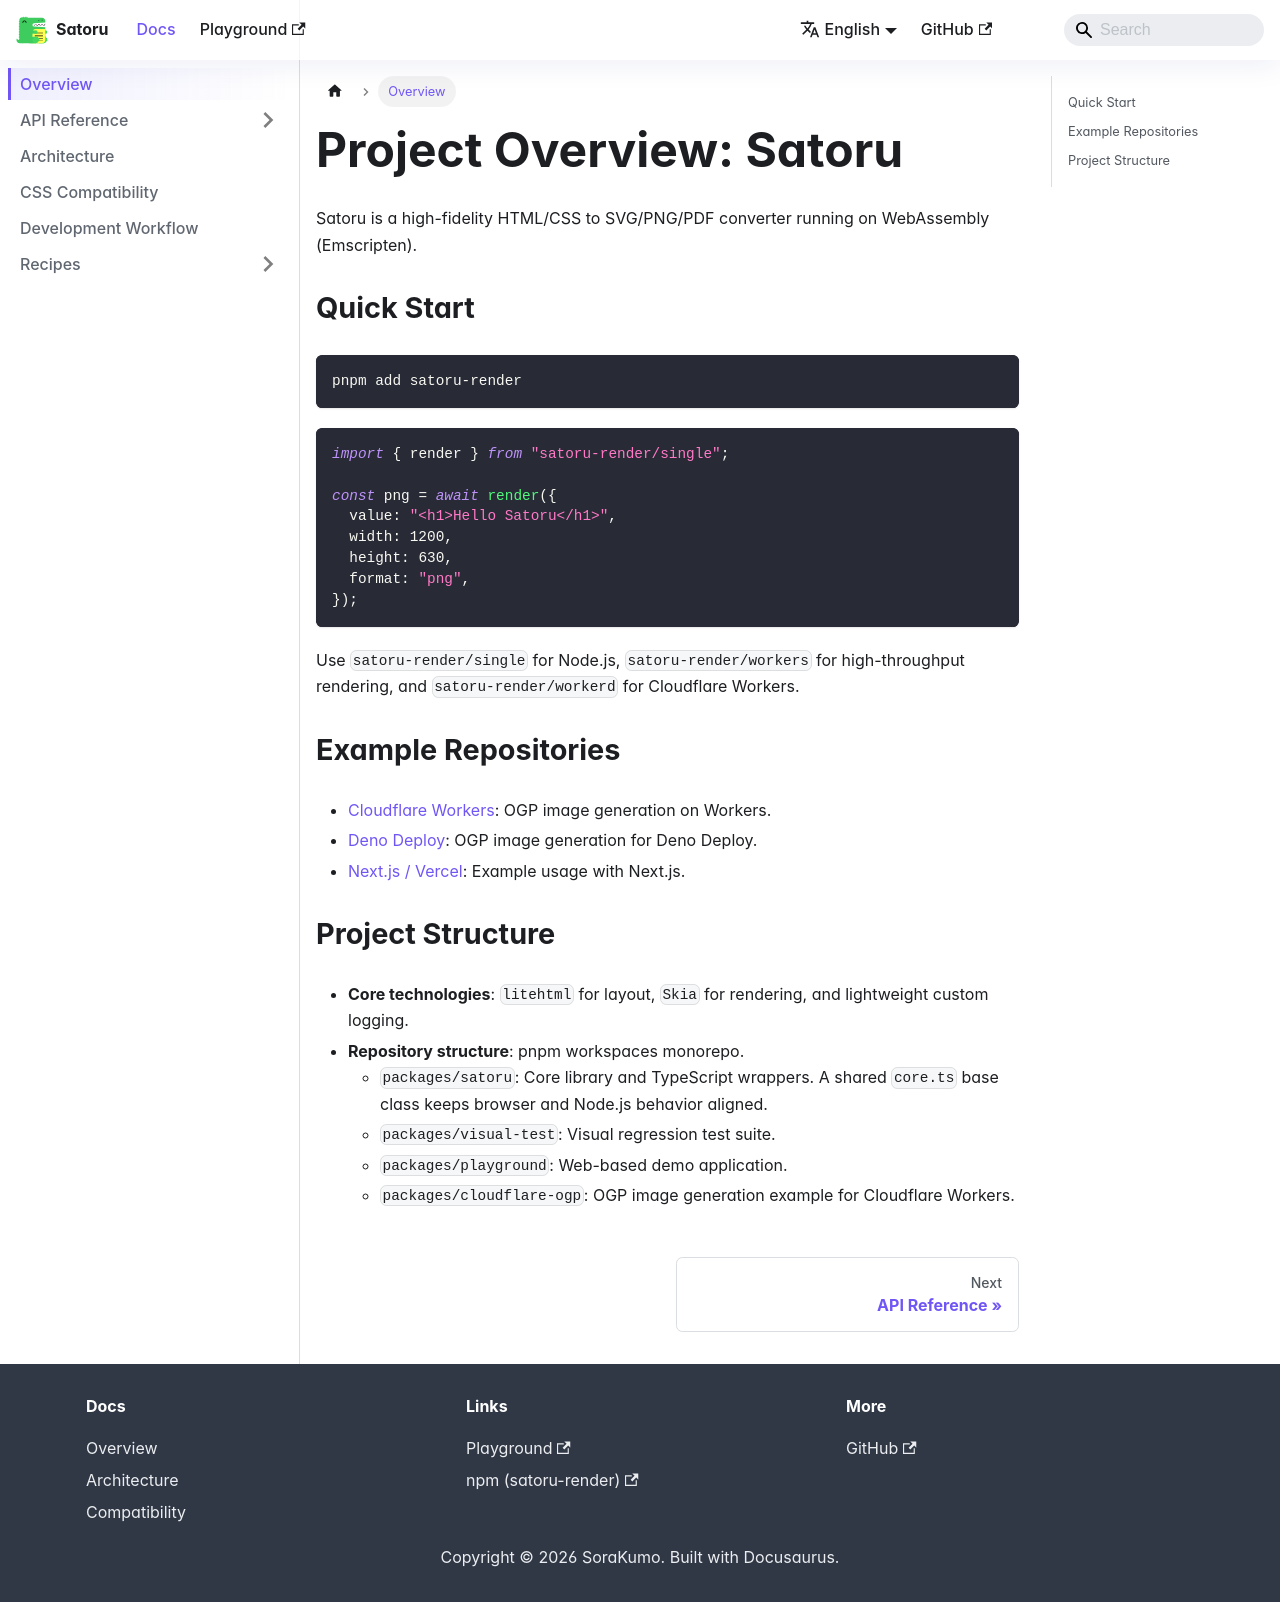

repository: SoraKumo001/satoru · page: master/docs/en/docs/overview/index.html · generator: docusaurus

# Project Overview: Satoru

A high-fidelity HTML/CSS to SVG/PNG/PDF converter running in WebAssembly (Emscripten).

- **Core Technologies**: `litehtml` (Layout) + `Skia` (Rendering) + Lightweight custom logging.
- **Structure**: pnpm workspaces monorepo.
  - `packages/satoru`: Core library & TS wrappers. Uses a `core.ts` base class to share logic between `index.ts` (browser) and `node.ts` (Node.js).
  - `packages/visual-test`: Visual regression testing suite.
  - `packages/playground`: Web-based demo application.
  - `packages/cloudflare-ogp`: OGP image generation using Cloudflare Workers.
